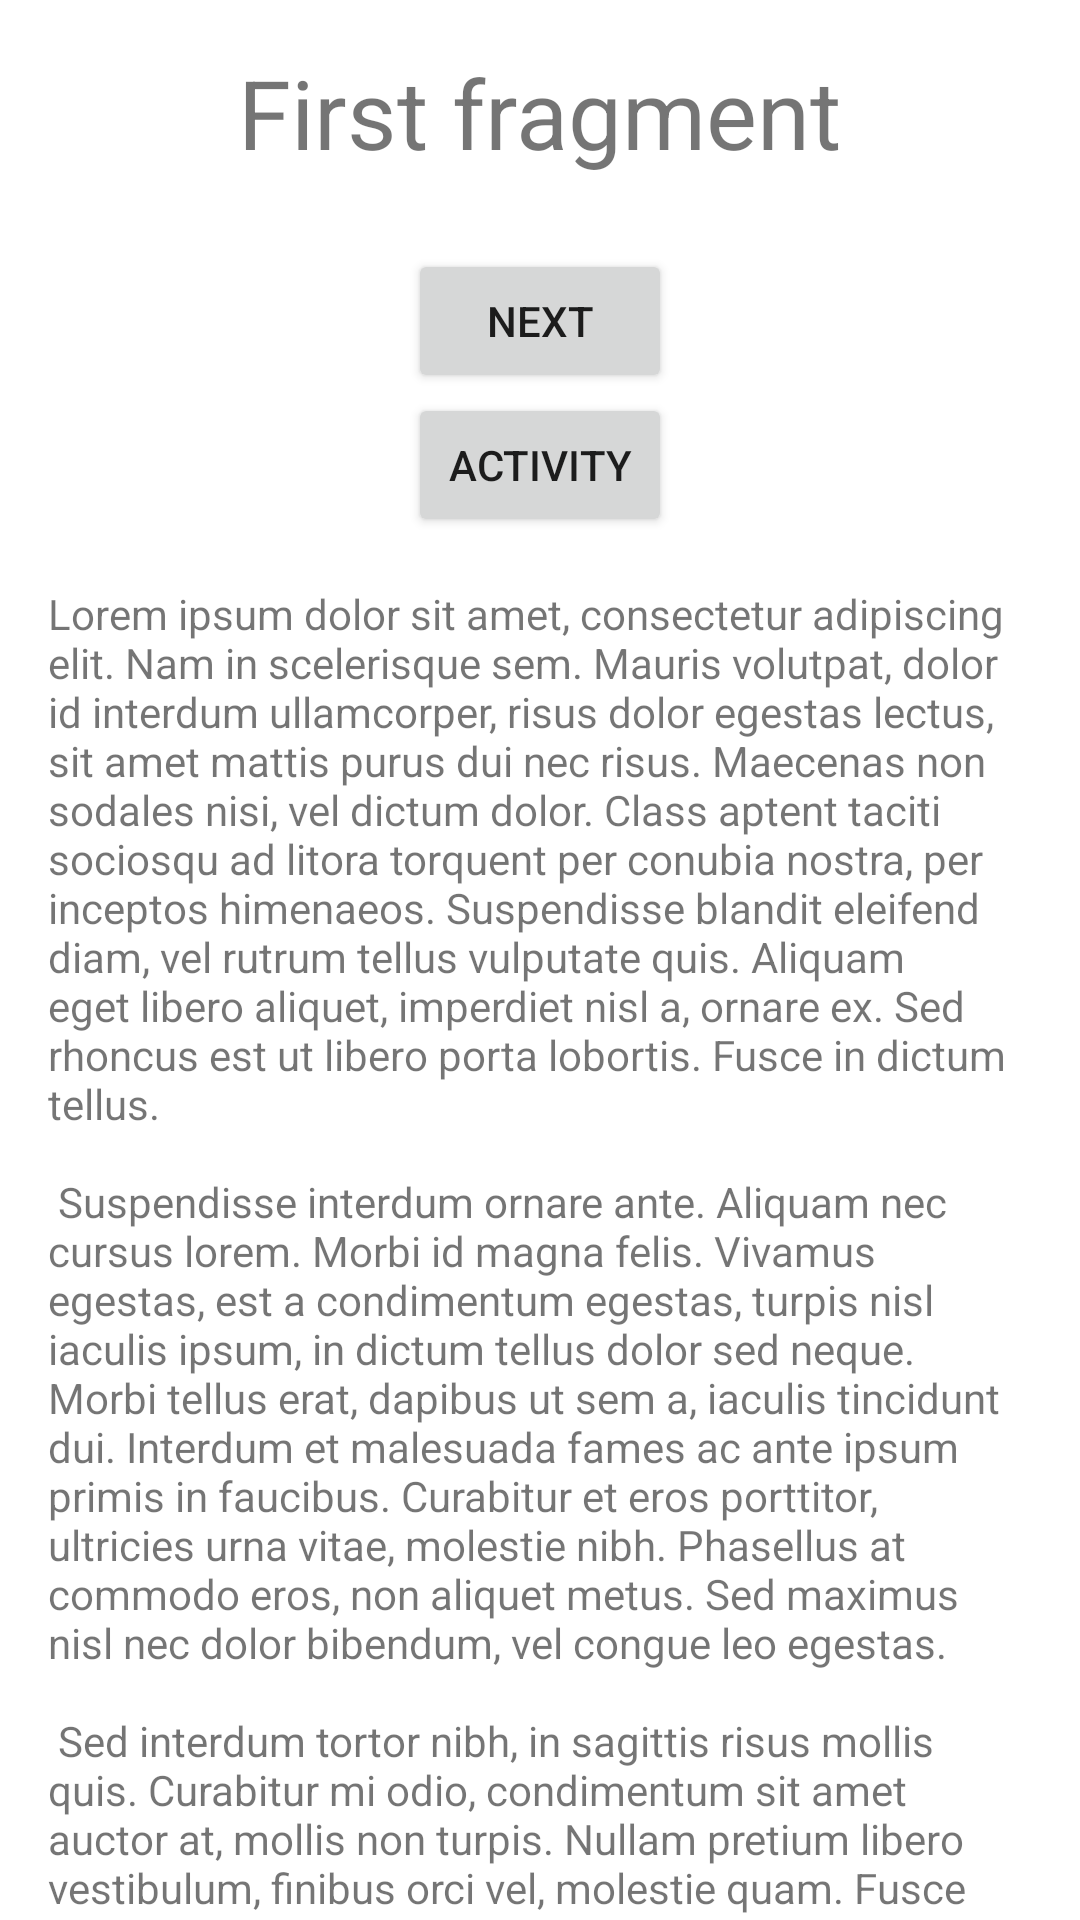

This screen was rendered from an Android layout file. Write that file and the resources it references.
<!-- AndroidManifest.xml: application theme Theme.Navigation -->
<!-- res/layout/fragment_first.xml -->
<?xml version="1.0" encoding="utf-8"?>
<androidx.core.widget.NestedScrollView
    xmlns:android="http://schemas.android.com/apk/res/android"
    xmlns:app="http://schemas.android.com/apk/res-auto"
    xmlns:tools="http://schemas.android.com/tools"
    android:layout_width="match_parent"
    android:layout_height="match_parent"
    tools:context=".graph.FirstFragment">

    <androidx.constraintlayout.widget.ConstraintLayout
        android:layout_width="match_parent"
        android:layout_height="match_parent"
        android:padding="16dp">

        <TextView
            android:id="@+id/firstFragmentTitle"
            android:layout_width="wrap_content"
            android:layout_height="wrap_content"
            android:text="First fragment"
            android:textSize="32dp"
            app:layout_constraintEnd_toEndOf="parent"
            app:layout_constraintStart_toStartOf="parent"
            app:layout_constraintTop_toTopOf="parent" />

        <Button
            android:id="@+id/button_first"
            android:layout_width="wrap_content"
            android:layout_height="wrap_content"
            android:text="@string/next"
            android:layout_marginTop="24dp"
            app:layout_constraintEnd_toEndOf="parent"
            app:layout_constraintStart_toStartOf="parent"
            app:layout_constraintTop_toBottomOf="@id/firstFragmentTitle" />

        <Button
            android:id="@+id/button_second"
            android:layout_width="wrap_content"
            android:layout_height="wrap_content"
            android:text="Activity"
            app:layout_constraintTop_toBottomOf="@id/button_first"
            app:layout_constraintEnd_toEndOf="parent"
            app:layout_constraintStart_toStartOf="parent" />

        <TextView
            android:id="@+id/textview_first"
            android:layout_width="wrap_content"
            android:layout_height="wrap_content"
            android:layout_marginTop="16dp"
            android:text="@string/lorem_ipsum"
            app:layout_constraintBottom_toBottomOf="parent"
            app:layout_constraintEnd_toEndOf="parent"
            app:layout_constraintStart_toStartOf="parent"
            app:layout_constraintTop_toBottomOf="@id/button_second" />

    </androidx.constraintlayout.widget.ConstraintLayout>
</androidx.core.widget.NestedScrollView>
<!-- resources referenced by this layout -->
<resources>
  <string name="lorem_ipsum">
          Lorem ipsum dolor sit amet, consectetur adipiscing elit. Nam in scelerisque sem. Mauris
          volutpat, dolor id interdum ullamcorper, risus dolor egestas lectus, sit amet mattis purus
          dui nec risus. Maecenas non sodales nisi, vel dictum dolor. Class aptent taciti sociosqu ad
          litora torquent per conubia nostra, per inceptos himenaeos. Suspendisse blandit eleifend
          diam, vel rutrum tellus vulputate quis. Aliquam eget libero aliquet, imperdiet nisl a,
          ornare ex. Sed rhoncus est ut libero porta lobortis. Fusce in dictum tellus.\n\n
          Suspendisse interdum ornare ante. Aliquam nec cursus lorem. Morbi id magna felis. Vivamus
          egestas, est a condimentum egestas, turpis nisl iaculis ipsum, in dictum tellus dolor sed
          neque. Morbi tellus erat, dapibus ut sem a, iaculis tincidunt dui. Interdum et malesuada
          fames ac ante ipsum primis in faucibus. Curabitur et eros porttitor, ultricies urna vitae,
          molestie nibh. Phasellus at commodo eros, non aliquet metus. Sed maximus nisl nec dolor
          bibendum, vel congue leo egestas.\n\n
          Sed interdum tortor nibh, in sagittis risus mollis quis. Curabitur mi odio, condimentum sit
          amet auctor at, mollis non turpis. Nullam pretium libero vestibulum, finibus orci vel,
          molestie quam. Fusce blandit tincidunt nulla, quis sollicitudin libero facilisis et. Integer
          interdum nunc ligula, et fermentum metus hendrerit id. Vestibulum lectus felis, dictum at
          lacinia sit amet, tristique id quam. Cras eu consequat dui. Suspendisse sodales nunc ligula,
          in lobortis sem porta sed. Integer id ultrices magna, in luctus elit. Sed a pellentesque
          est.\n\n
          Aenean nunc velit, lacinia sed dolor sed, ultrices viverra nulla. Etiam a venenatis nibh.
          Morbi laoreet, tortor sed facilisis varius, nibh orci rhoncus nulla, id elementum leo dui
          non lorem. Nam mollis ipsum quis auctor varius. Quisque elementum eu libero sed commodo. In
          eros nisl, imperdiet vel imperdiet et, scelerisque a mauris. Pellentesque varius ex nunc,
          quis imperdiet eros placerat ac. Duis finibus orci et est auctor tincidunt. Sed non viverra
          ipsum. Nunc quis augue egestas, cursus lorem at, molestie sem. Morbi a consectetur ipsum, a
          placerat diam. Etiam vulputate dignissim convallis. Integer faucibus mauris sit amet finibus
          convallis.\n\n
          Phasellus in aliquet mi. Pellentesque habitant morbi tristique senectus et netus et
          malesuada fames ac turpis egestas. In volutpat arcu ut felis sagittis, in finibus massa
          gravida. Pellentesque id tellus orci. Integer dictum, lorem sed efficitur ullamcorper,
          libero justo consectetur ipsum, in mollis nisl ex sed nisl. Donec maximus ullamcorper
          sodales. Praesent bibendum rhoncus tellus nec feugiat. In a ornare nulla. Donec rhoncus
          libero vel nunc consequat, quis tincidunt nisl eleifend. Cras bibendum enim a justo luctus
          vestibulum. Fusce dictum libero quis erat maximus, vitae volutpat diam dignissim.
      </string>
  <string name="next">Next</string>
  <style name="Theme.Navigation" parent="Theme.MaterialComponents.Light.DarkActionBar">
          
          <item name="colorPrimary">@color/purple_500</item>
          <item name="colorPrimaryVariant">@color/purple_700</item>
          <item name="colorOnPrimary">@color/white</item>
          
          <item name="colorSecondary">@color/teal_200</item>
          <item name="colorSecondaryVariant">@color/teal_700</item>
          <item name="colorOnSecondary">@color/black</item>
          
          <item name="android:statusBarColor">?attr/colorPrimaryVariant</item>
          
      </style>
  <!-- not gathered from this repository: default colours our renderer supplied (Android Studio template values) -->
  <color name="purple_500">#FF6200EE</color>
  <color name="purple_700">#FF3700B3</color>
  <color name="teal_200">#FF03DAC5</color>
  <color name="teal_700">#FF018786</color>
  <color name="black">#FF000000</color>
  <color name="white">#FFFFFFFF</color>
</resources>
